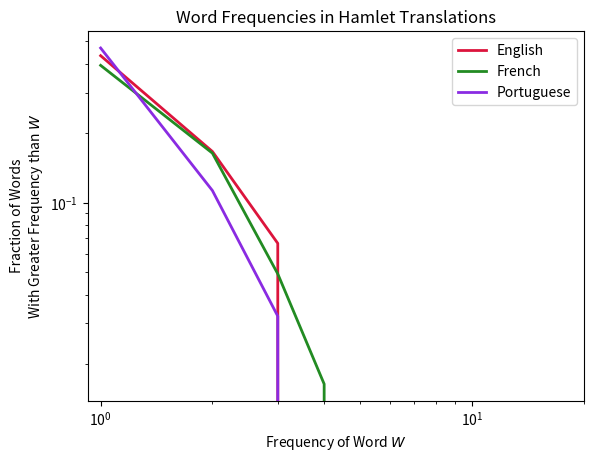

Generate this figure with matplotlib:
# -*- coding: utf-8 -*-
"""
Created on Fri Feb  3 16:01:52 2017

Code Created following the instructions  from the Harvard online class:
    PH526x Using Python for Research Harvard class
    
@link https://courses.edx.org/courses/course-v1:HarvardX+PH526x+3T2016/info
@author: Sylhare

"""

from collections import Counter
import numpy
import pandas as pd
import matplotlib.pyplot as plt
import random


#Random text for the tests
text = (
    'Lorem ipsum dolor sit amet, consectetur adipisicing elit, '
    'sed do eiusmod tempor incididunt ut labore et dolore magna '
    'aliqua. Ut enim ad minim veniam, quis nostrud exercitation '
    'ullamco laboris nisi ut aliquip ex ea commodo consequat. '
    'Duis aute irure dolor in reprehenderit in voluptate velit '
    'esse cillum dolore eu fugiat nulla pariatur. Excepteur sint '
    'occaecat cupidatat non proident, sunt in culpa qui officia '
    'deserunt mollit anim id est laborum.'
    ) 
    
text2 = (
    'Sed ut perspiciatis unde omnis iste natus error sit voluptatem'
    'accusantium doloremque laudantium, totam rem aperiam, eaque ipsa'
    'quae ab illo inventore veritatis et quasi architecto beatae vitae dicta'
    'sunt explicabo. Nemo enim ipsam voluptatem quia voluptas sit aspernatur'
    'aut odit aut fugit, sed quia consequuntur magni dolores eos qui ratione'
    'voluptatem sequi nesciunt. Neque porro quisquam est, qui dolorem ipsum'
    'quia dolor sit amet, consectetur, adipisci velit, sed quia non numquam'
    'eius modi tempora incidunt ut labore et dolore magnam aliquam quaerat'
    'voluptatem. Ut enim ad minima veniam, quis nostrum exercitationem ullam'
    'corporis suscipit laboriosam, nisi ut aliquid ex ea commodi consequatur?'
    'Quis autem vel eum iure reprehenderit qui in ea voluptate velit esse quam'
    'nihil molestiae consequatur, vel illum qui dolorem eum fugiat quo'
    'voluptas nulla pariatur?'
    )


def count_words(text):
    """
    Count the number of times each word occurs in text (str). Skip punctuation. 
    Return dictionary where keys are unique words and values are word count.
    
    """
    text = text.lower()
    skips = [".",";",",",":","!","?",'"']
    for ch in skips:
        text.replace(ch, "")
    
    word_counts = {}
    for word in text.split(" "):
        if word in word_counts:
            word_counts[word] += 1
        else:
            word_counts[word] = 1
            
    return word_counts


def count_words_fast(text):
    """
    Count the number of times each word occurs in text (str). Skip punctuation. 
    Return dictionary where keys are unique words and values are word count.
    
    """
    text = text.lower()
    skips = [".",";",",",":","!","?",'"']
    for ch in skips:
        text.replace(ch, "")
    
    word_counts = Counter(text.split(" "))
            
    return word_counts
    
def read_book(title_path):
    """
    Read a book and return it as a string.
    
    """
    with open(title_path, "r", encoding="utf8") as current_file:
        text = current_file.read()
        text = text.replace("\n", "").replace("\r", "")
        
    return text
    
def word_stats(word_counts):
    """
    Return number of unique words and word frequencies
    
    """
    num_unique = len(word_counts)
    counts = word_counts.values()
    return (num_unique, counts)
    
def word_count_distribution(text):
    """
    Outputs a dictionary with items corresponding to the 
    count of times a collection of words appears in the translation,
    and values corresponding to the number 'word_count' 
    that appear with that frequency.
    key : the number of times a group of words appears in the text
    value : frequency of that number of time appearing (key)
    
    """
       
    frequency = count_words_fast(text)    #{('word':20)}
    distribution = Counter(frequency.values())
    
    return distribution
    
def random_distribution():
    text = []
    for i in range(0, 100):
        text.append(random.randrange(0, 100, 1))
    frequency = Counter(text)
    distribution = Counter(frequency.values())
    
    return distribution
    



def more_frequent(distribution):
    """
    Takes a word distribution {n: d} and outputs a dictionary 
    with the same keys (number of time a words appears in the text),
    and values corresponding of the fraction of words that occur
    with more frequency than that key.
    
    n = number of time a word appear in a text
    d = number of equal n
    f = ratio of each d compared to the total count of n
    
    Returns a dictionary of frequency {n: f}
    
    """
    counts = sorted(distribution.keys())
    sorted_frequencies = sorted(distribution.values(), reverse = True)
    
    #Each [1, 2, 3] -> [1, 3, 6]
    cumulative_frequencies = numpy.cumsum(sorted_frequencies) 
    #Frequency of cumulated element based on the total
    more_frequent = 1 - cumulative_frequencies / cumulative_frequencies[-1] 
    
    return dict(zip(counts, more_frequent))
    
    
#=============================  USAGE EXAMPLE  ================================

#How much words is there for a book depending on the language
book_titles = { "English": {"Shakespear": ("Hamlet", "MacBeth", "Othello"),
                            "Orwells": ("1984",)},
                "French": {"Shakespear": ("Hamlet", "MacBeth"),
                            "Orwells": ("1984",),
                            "Voltaire": ("Candide",)},
                "Portuguese": {"Shakespear": ("Hamlet",)},
                "Spanish": {"Cervantes": ("Don Quixote",)} }

hamlets = pd.DataFrame(columns = ("language", "distribution"))
title_num = 1
for language in book_titles:
    for author in book_titles[language]:
        for title in book_titles[language][author]:
            if title == "Hamlet":
                #Because I don't have the books and their word length
                distribution = random_distribution()      
                hamlets.loc[title_num] = language, distribution
                title_num += 1
                
#Plotting the results
hamlet_languages = []
plt.title("Word Frequencies in Hamlet Translations")
colors = ["crimson", "forestgreen", "blueviolet"]
xlim = [0, 2e1]
xlabel = "Frequency of Word $W$"
ylabel = "Fraction of Words\nWith Greater Frequency than $W$"

for index in range(hamlets.shape[0]):
    language = hamlets.language[index+1]
    distribution = hamlets.distribution[index+1]
    dist = more_frequent(distribution)
    hamlet_languages.append(language)
    plot = plt.loglog(sorted(list(dist.keys())), 
                      sorted(list(dist.values()), reverse = True),
                      color = colors[index], linewidth = 2)
                      
plt.xlim(xlim); plt.xlabel(xlabel); plt.ylabel(ylabel)
plt.legend(hamlet_languages, loc="upper right", numpoints = 1)
plt.show()

    
